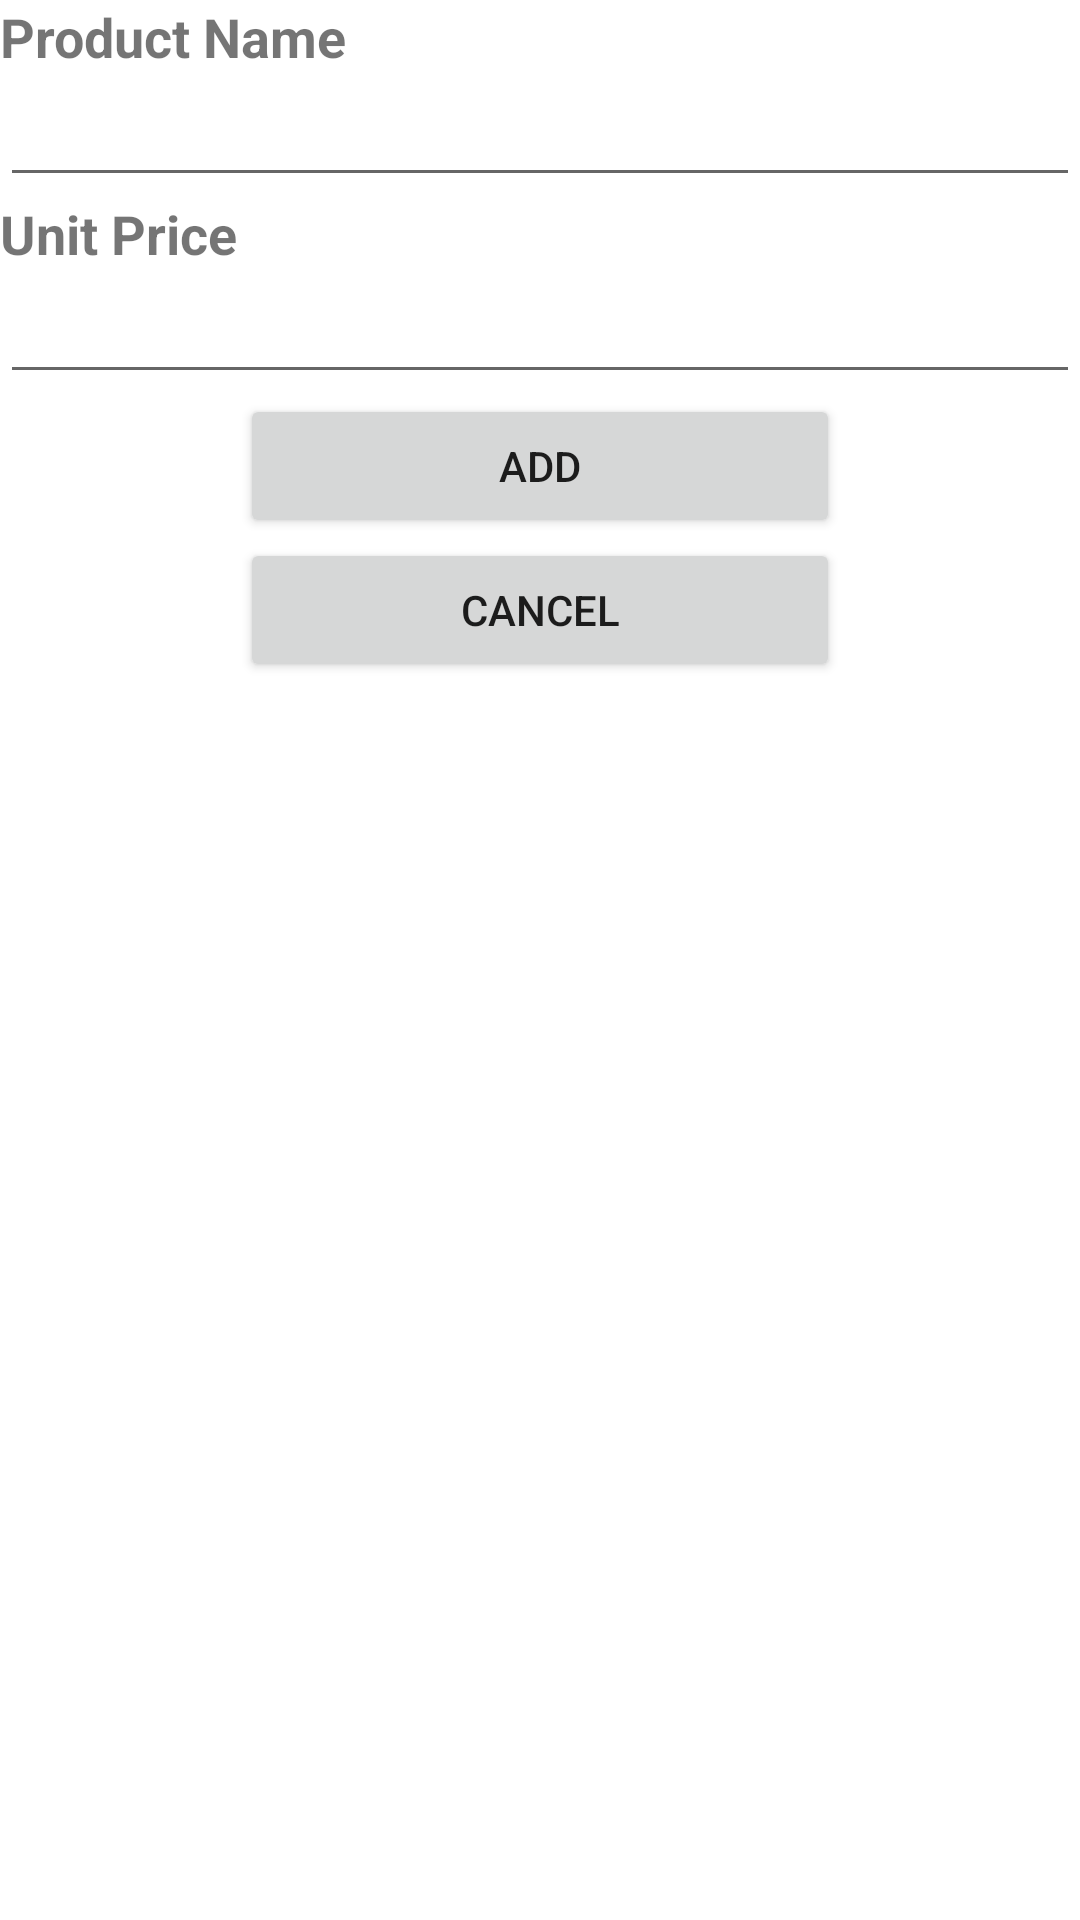

Layout XML and referenced resources for this Android screen:
<!-- AndroidManifest.xml: application theme Theme.Cashier -->
<!-- res/layout/register_activity_layout.xml -->
<?xml version="1.0" encoding="utf-8"?>
<LinearLayout xmlns:android="http://schemas.android.com/apk/res/android"
    xmlns:tools="http://schemas.android.com/tools"
    android:layout_width="match_parent"
    android:layout_height="match_parent"
    android:layout_margin="5dp"
    android:orientation="vertical">

    <TextView
        android:id="@+id/textView"
        android:layout_width="match_parent"
        android:layout_height="wrap_content"
        android:text="Product Name"
        android:textSize="18sp"
        android:textStyle="bold" />

    <EditText
        android:id="@+id/textProductName"
        android:layout_width="match_parent"
        android:layout_height="wrap_content"
        android:ems="10"
        android:inputType="textPersonName"
        tools:text="Name" />

    <TextView
        android:id="@+id/textView2"
        android:layout_width="match_parent"
        android:layout_height="wrap_content"
        android:text="Unit Price"
        android:textSize="18sp"
        android:textStyle="bold" />

    <EditText
        android:id="@+id/textProductPrice"
        android:layout_width="match_parent"
        android:layout_height="wrap_content"
        android:ems="10"
        android:inputType="numberDecimal"
        tools:text="0" />

    <Button
        android:id="@+id/buttonAdd"
        android:layout_width="200dp"
        android:layout_height="wrap_content"
        android:layout_gravity="center"
        android:onClick="buttonAdd"
        android:text="Add" />

    <Button
        android:id="@+id/buttonCancel"
        android:layout_width="200dp"
        android:layout_height="wrap_content"
        android:layout_gravity="center"
        android:onClick="buttonCancel"
        android:text="Cancel" />
</LinearLayout>
<!-- resources referenced by this layout -->
<resources>
  <style name="Theme.Cashier" parent="Theme.MaterialComponents.DayNight.DarkActionBar">
          
          <item name="colorPrimary">@color/purple_500</item>
          <item name="colorPrimaryVariant">@color/purple_700</item>
          <item name="colorOnPrimary">@color/white</item>
          
          <item name="colorSecondary">@color/teal_200</item>
          <item name="colorSecondaryVariant">@color/teal_700</item>
          <item name="colorOnSecondary">@color/black</item>
          
          <item name="android:statusBarColor" tools:targetApi="l">?attr/colorPrimaryVariant</item>
          
      </style>
  <!-- not gathered from this repository: default colours our renderer supplied (Android Studio template values) -->
  <color name="purple_500">#FF6200EE</color>
  <color name="purple_700">#FF3700B3</color>
  <color name="teal_200">#FF03DAC5</color>
  <color name="teal_700">#FF018786</color>
  <color name="black">#FF000000</color>
  <color name="white">#FFFFFFFF</color>
</resources>
